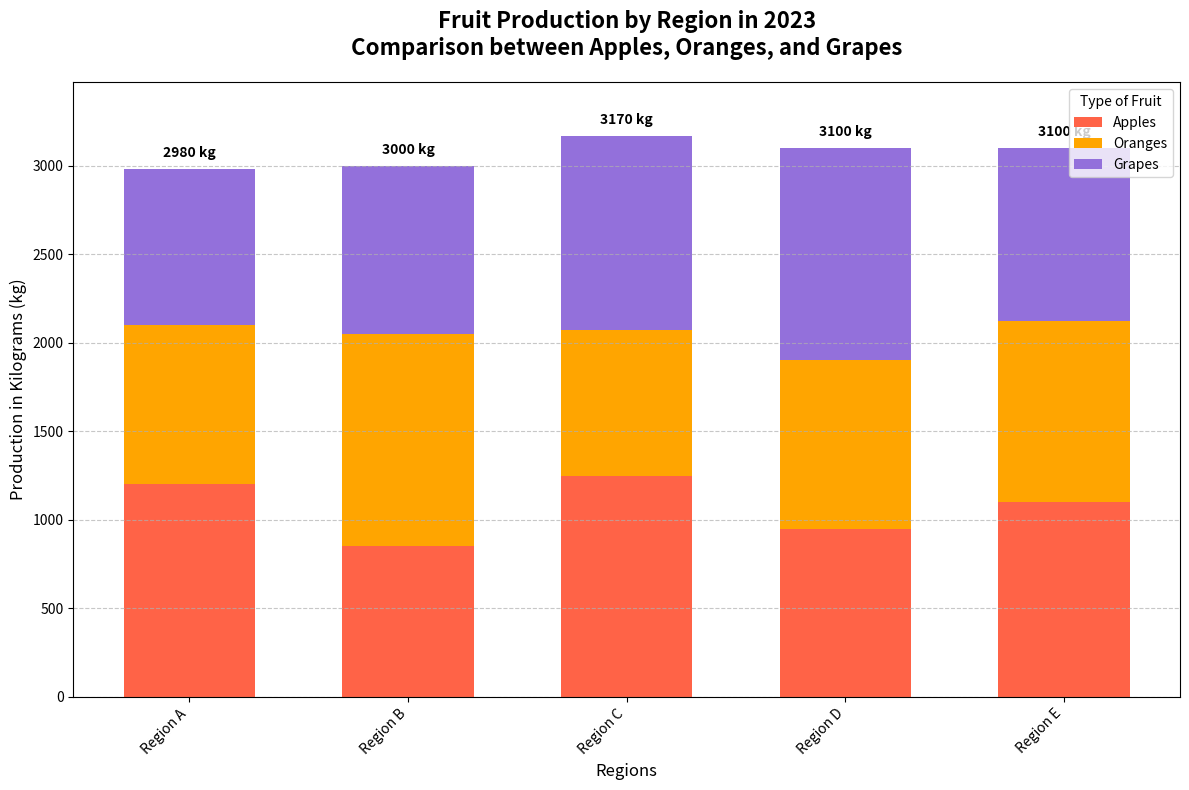

Source code (Python):
import matplotlib.pyplot as plt
import numpy as np

# Define the backstory:
# This chart displays the productivity of different types of fruits grown in various regions over the year.
# The comparison is between the production quantities in kilograms for Apples, Oranges, and Grapes.

# Define regions and production quantities in kilograms for the year 2023.
regions = ['Region A', 'Region B', 'Region C', 'Region D', 'Region E']
apples = [1200, 850, 1250, 950, 1100]
oranges = [900, 1200, 820, 950, 1020]
grapes = [880, 950, 1100, 1200, 980]

# Calculate total production for each region
total_production = np.array(apples) + np.array(oranges) + np.array(grapes)

# Create the bar chart
fig, ax = plt.subplots(figsize=(12, 8))

# Set the width of the bars
bar_width = 0.6

# Plot bars
ax.bar(regions, apples, label='Apples', color='#FF6347', width=bar_width)
ax.bar(regions, oranges, bottom=apples, label='Oranges', color='#FFA500', width=bar_width)
ax.bar(regions, grapes, bottom=np.array(apples) + np.array(oranges), label='Grapes', color='#9370DB', width=bar_width)

# Titles and labels
ax.set_title("Fruit Production by Region in 2023\nComparison between Apples, Oranges, and Grapes", fontsize=16, fontweight='bold', pad=20)
ax.set_xlabel("Regions", fontsize=12)
ax.set_ylabel("Production in Kilograms (kg)", fontsize=12)
ax.set_ylim(0, max(total_production) + 300)  # Adding some padding above the top bar

# Create a legend
ax.legend(title="Type of Fruit", loc='upper right')

# Add grid lines for better readability
ax.grid(axis='y', linestyle='--', alpha=0.7)

# Annotate text on top of the bars
for idx, (region, total) in enumerate(zip(regions, total_production)):
    ax.text(idx, total + 50, f"{total} kg", ha='center', va='bottom', fontsize=10, fontweight='bold')

# Rotate the region names to avoid overlap
plt.xticks(rotation=45, ha='right')

# Automatically adjust layout to prevent overlap
plt.tight_layout()

# Show the plot
plt.show()
